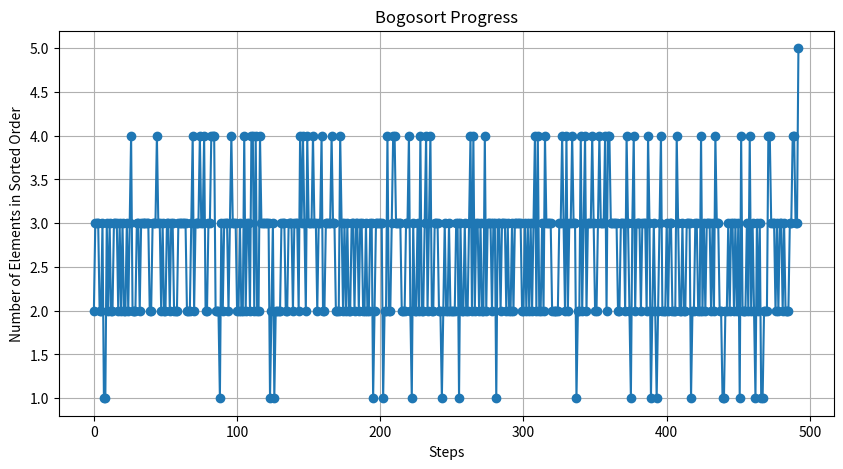

Reproduce this figure in Python.
import random
import matplotlib.pyplot as plt

# Function to check if a list is sorted
def is_sorted(arr):
    return all(arr[i] <= arr[i + 1] for i in range(len(arr) - 1))

# Function to perform Bogosort and visualize the progress
def bogosort(arr):
    steps = 0  # Count the number of steps
    sorted_steps = []  # To store the number of elements in sorted order at each step

    while not is_sorted(arr):
        random.shuffle(arr)
        steps += 1
        sorted_count = sum(arr[i] <= arr[i + 1] for i in range(len(arr) - 1))
        sorted_steps.append(sorted_count)

    return arr, steps, sorted_steps

# Initialize a list to be sorted
my_list = [5, 2, 9, 1, 5, 6]

# Perform Bogosort and collect progress data
sorted_list, total_steps, sorted_step_data = bogosort(my_list)

# Plot the progress
plt.figure(figsize=(10, 5))
plt.plot(range(total_steps), sorted_step_data, marker='o', linestyle='-')
plt.xlabel('Steps')
plt.ylabel('Number of Elements in Sorted Order')
plt.title('Bogosort Progress')
plt.grid(True)
plt.show()

print(f'Sorted List: {sorted_list}')
print(f'Total Steps: {total_steps}')
